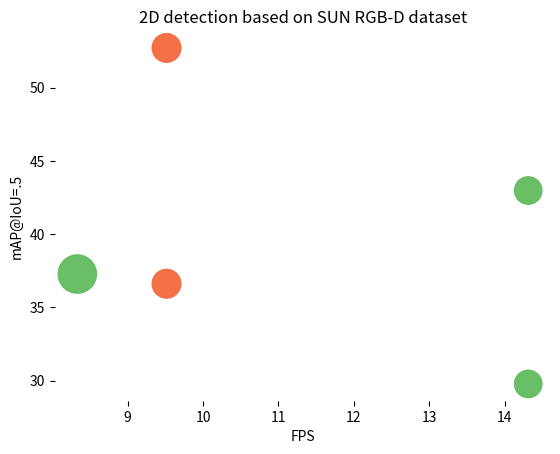

This chart was generated by the following Python code:
"""

	F-Voxnet	Swin-T wo InterTrans	Swin-T with InterTrans	R-50 wo InterTrans	R-50 with InterTrans
FPS	8.333333333	9.515372154	9.515372154	14.31029699	14.31029699
AP50	37.275	36.6125	52.70625	29.775	42.975
#param (M)	101	85	85	82	82
FLOPs (G)	819	745	745	739	739
"""
import matplotlib.pyplot as plt

plt.box(False)

methods = [
    "F-Voxnet",
    "Swin-T wo InterTrans",
    "Swin-T with InterTrans",
    "R-50 wo InterTrans",
    "R-50 with InterTrans",
]
FPS = [8.333333333, 9.515372154, 9.515372154, 14.31029699, 14.31029699]
AP50 = [37.275, 36.6125, 52.70625, 29.775, 42.975]
params = [101, 85, 85, 82, 82]
# For better vis
params_ = [101 * 1.5, 85 * 1, 85 * 1, 82 * 0.95, 82 * 0.95]
# params_round = [round(p/10) for p in params]
params_round = [p * 5 for p in params_]
print(params_round)
conv_color = "#66bd63"
trans_color = "#f46d43"
colors = [conv_color, trans_color, trans_color, conv_color, conv_color]
# plt.scatter(FPS, AP50, s = 80*5, c = colors, alpha=0.8)
plt.scatter(FPS, AP50, s=params_round, c=colors, alpha=0.98)
plt.xlabel("FPS")
plt.ylabel("mAP@IoU=.5")
plt.title("2D detection based on SUN RGB-D dataset")
plt.show()
